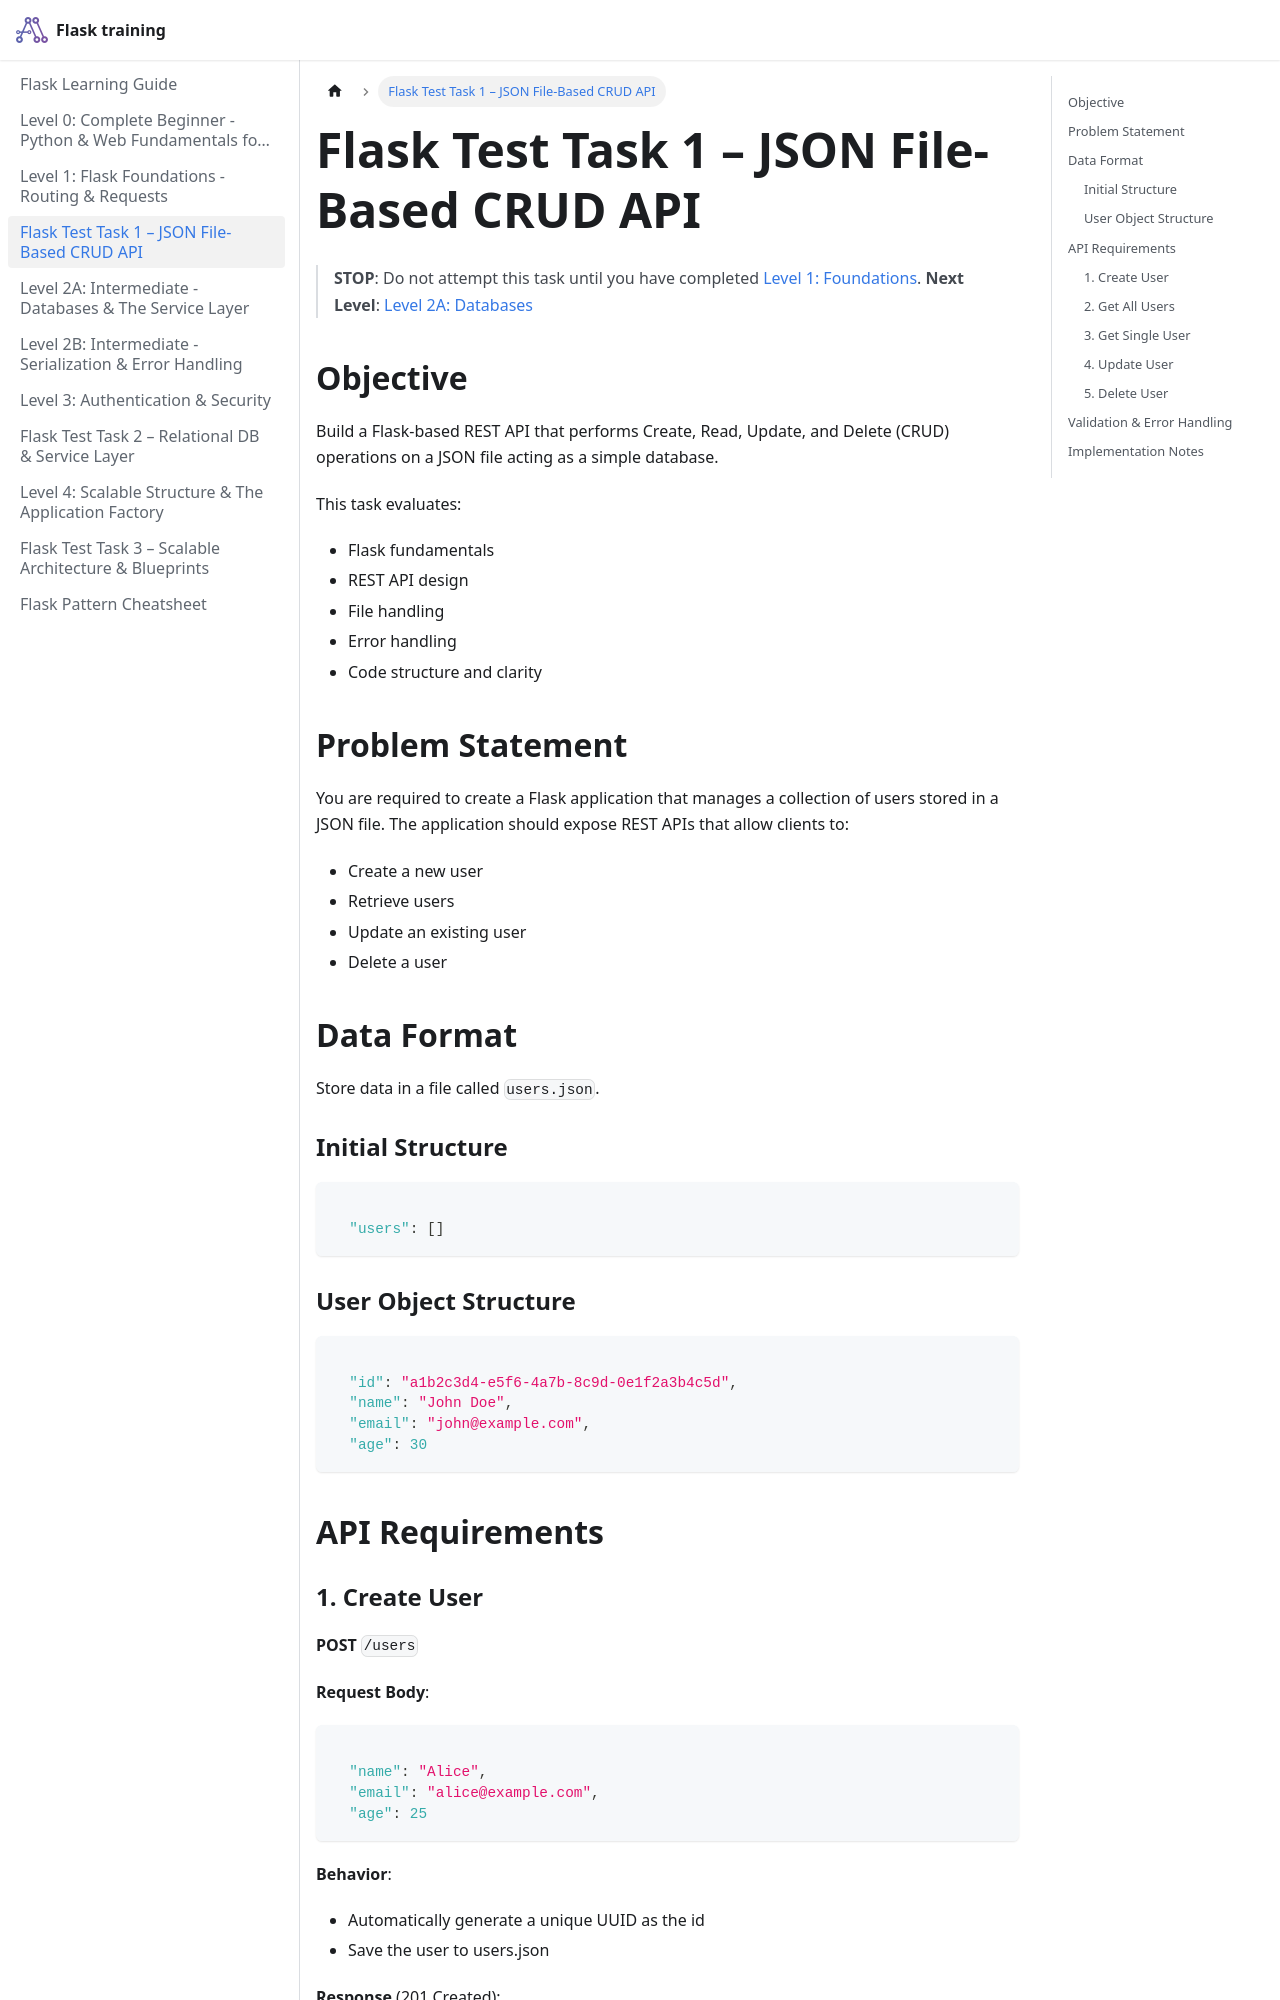

repository: pragnakalp/flask-training · page: TEST_TASK_1/index.html · generator: docusaurus

# Flask Test Task 1 – JSON File-Based CRUD API

> **STOP**: Do not attempt this task until you have completed [Level 1: Foundations](LEVEL_1_FOUNDATIONS.md).
> **Next Level**: [Level 2A: Databases](LEVEL_2A_INTERMEDIATE.md)

## Objective

Build a Flask-based REST API that performs Create, Read, Update, and Delete (CRUD) operations on a JSON file acting as a simple database.

This task evaluates:

* Flask fundamentals
* REST API design
* File handling
* Error handling
* Code structure and clarity

## Problem Statement

You are required to create a Flask application that manages a collection of users stored in a JSON file.
The application should expose REST APIs that allow clients to:

* Create a new user
* Retrieve users
* Update an existing user
* Delete a user

## Data Format

Store data in a file called `users.json`.

### Initial Structure

```json

  "users": []
```

### User Object Structure

```json

  "id": "a1b2c3d4-e5f6-4a7b-8c9d-0e1f2a3b4c5d",
  "name": "John Doe",
  "email": "john@example.com",
  "age": 30
```

## API Requirements
